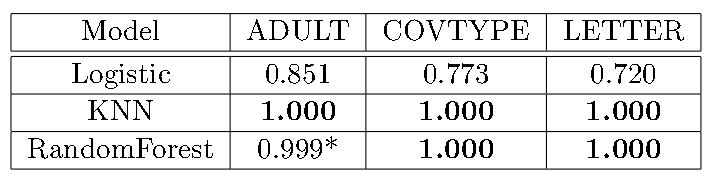

Values plotted in this chart, from the file beside it:
, ADULT, COVTYPE, LETTER
Logistic, 0.8514, 0.7726, 0.7195
KNN, 1.0, 1.0, 1.0
RandomForest, 0.9998, 1.0, 1.0
